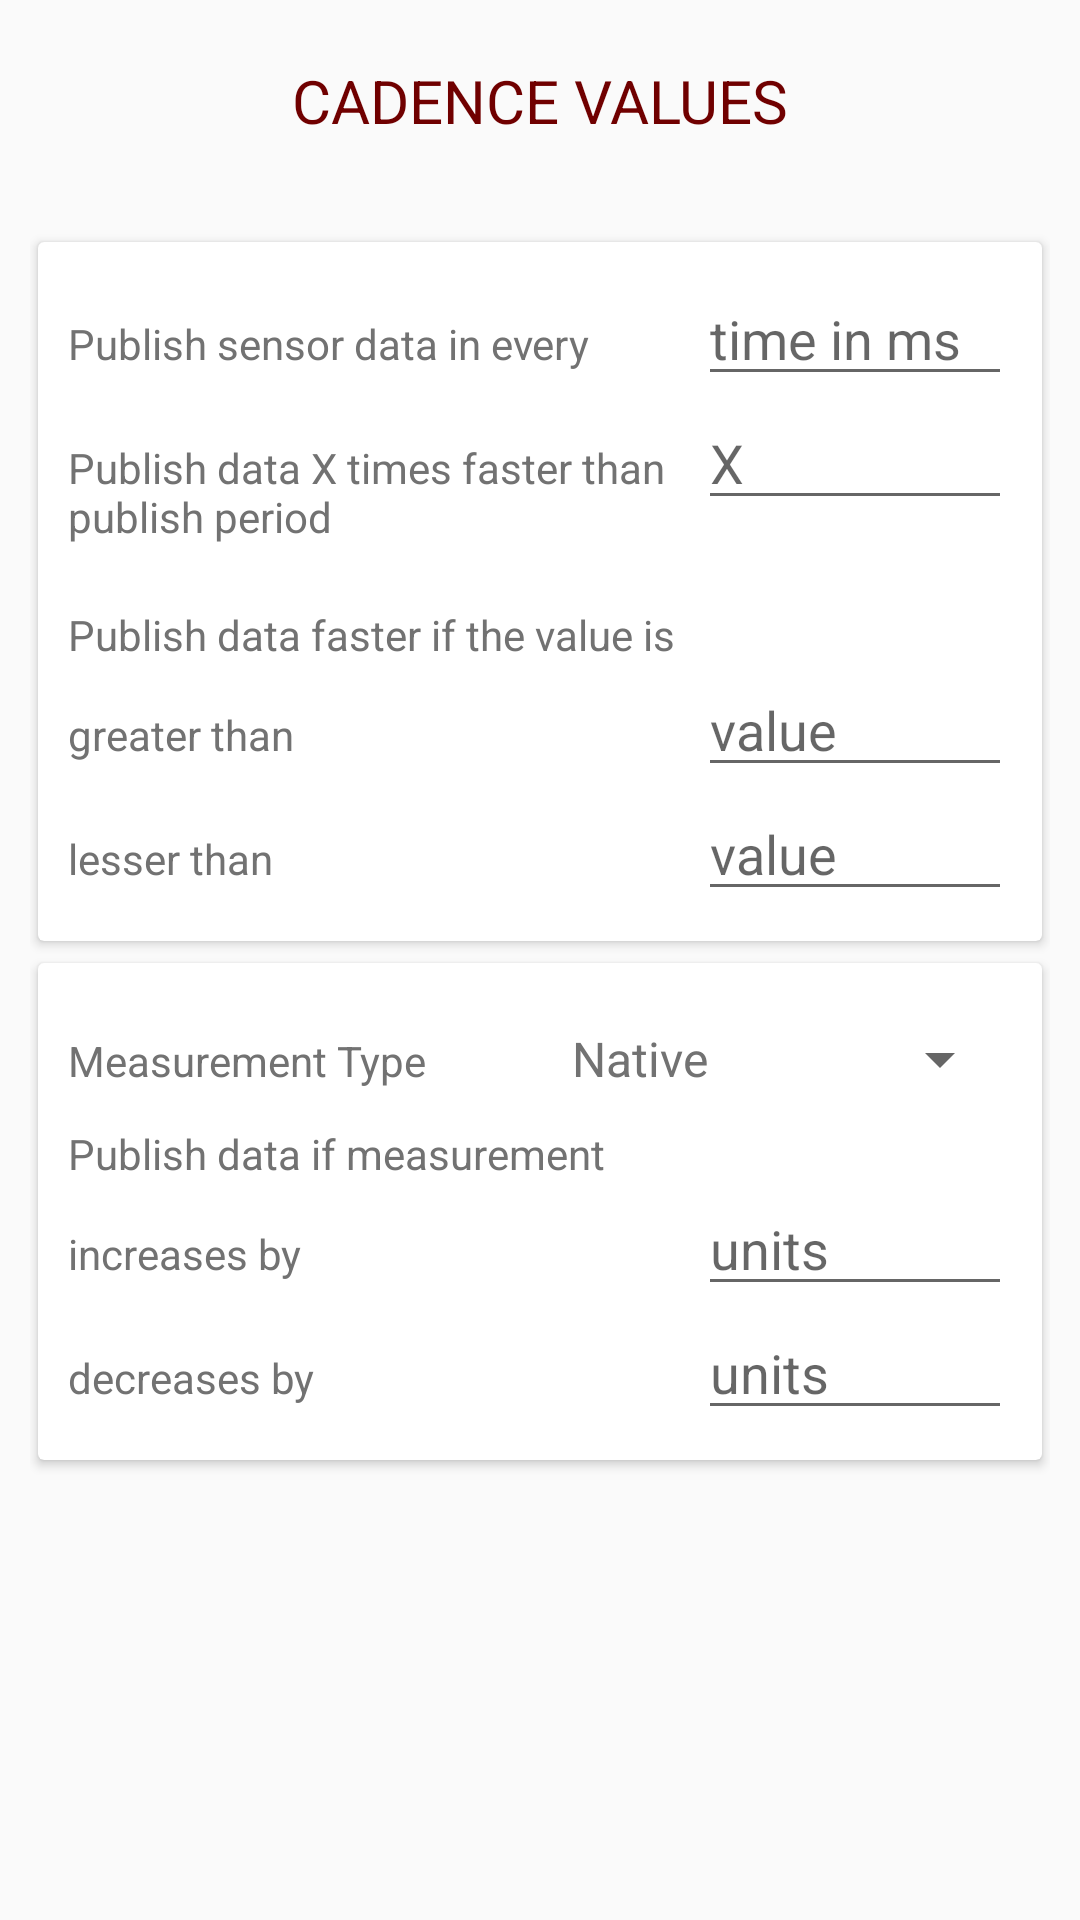

Layout XML and referenced resources for this Android screen:
<!-- AndroidManifest.xml: application theme AppTheme -->
<!-- res/layout/cadence_item.xml -->
<?xml version="1.0" encoding="utf-8"?>
<LinearLayout xmlns:android="http://schemas.android.com/apk/res/android"
    xmlns:card_vziew="http://schemas.android.com/apk/res-auto"
    android:orientation="vertical"
    android:layout_width="match_parent"
    android:padding="10dp"
    android:layout_height="match_parent">

    <LinearLayout
        android:layout_width="match_parent"
        android:layout_height="wrap_content">
        <TextView
            android:layout_width="match_parent"
            android:layout_height="wrap_content"
            android:text="CADENCE VALUES"
            android:layout_marginBottom="30dp"
            android:layout_marginTop="10dp"
            android:textAlignment="center"
            android:textSize="20dp"
            android:textColor="@color/primary"/>
    </LinearLayout>
    <android.support.v7.widget.CardView
        android:layout_width="match_parent"
        card_vziew:cardUseCompatPadding="true"
        android:layout_height="wrap_content">
        <LinearLayout
            android:layout_width="match_parent"
            android:layout_height="wrap_content"
            android:padding="10dp"
            android:orientation="vertical">
            <LinearLayout
                android:layout_width="match_parent"
                android:layout_height="wrap_content"
                android:orientation="horizontal">
                <TextView
                    android:layout_width="200dp"
                    android:layout_height="wrap_content"
                    android:text="Publish sensor data in every" />
                <EditText
                    android:layout_width="match_parent"
                    android:layout_height="wrap_content"
                    android:layout_marginLeft="10dp"
                    android:inputType="number"
                    android:hint="time in ms"
                    android:id="@+id/minInterval"/>
            </LinearLayout>

            <LinearLayout
                android:layout_width="match_parent"
                android:layout_height="60dp"
                android:orientation="horizontal">

                <TextView
                    android:id="@+id/text"
                    android:layout_width="200dp"
                    android:layout_height="wrap_content"
                    android:text="Publish data X times faster than publish period" />

                <EditText
                    android:id="@+id/fast_cadence"
                    android:layout_width="match_parent"
                    android:layout_height="wrap_content"
                    android:layout_marginLeft="10dp"
                    android:hint="X"
                    android:inputType="number" />
            </LinearLayout>
            <TextView
                android:layout_width="match_parent"
                android:layout_marginTop="10dp"
                android:layout_height="wrap_content"
                android:text="Publish data faster if the value is"
                />

            <LinearLayout
                android:layout_width="match_parent"
                android:layout_height="wrap_content"
                android:orientation="horizontal">

                <TextView
                    android:layout_width="200dp"
                    android:layout_height="wrap_content"
                    android:text="greater than" />

                <EditText
                    android:id="@+id/fast_cadence_low"
                    android:layout_width="match_parent"
                    android:layout_height="wrap_content"
                    android:layout_marginStart="10dp"
                    android:hint="value"
                    android:inputType="number" />
            </LinearLayout>

            <LinearLayout
                android:layout_width="match_parent"
                android:layout_height="wrap_content"
                android:orientation="horizontal">

                <TextView
                    android:layout_width="200dp"
                    android:layout_height="wrap_content"
                    android:text="lesser than" />

                <EditText
                    android:id="@+id/fast_cadence_high"
                    android:layout_width="match_parent"
                    android:layout_height="wrap_content"
                    android:layout_marginStart="10dp"
                    android:hint="value"
                    android:inputType="number" />
            </LinearLayout>

        </LinearLayout>
    </android.support.v7.widget.CardView>
    <android.support.v7.widget.CardView
        android:layout_width="match_parent"
        card_vziew:cardUseCompatPadding="true"
        android:layout_height="wrap_content">
        <LinearLayout
            android:layout_width="match_parent"
            android:layout_height="wrap_content"
            android:padding="10dp"
            android:orientation="vertical">
            <LinearLayout
                android:layout_width="match_parent"
                android:layout_height="wrap_content"
                android:layout_marginTop="10dp"
                android:orientation="horizontal">
                <TextView
                    android:layout_width="150dp"
                    android:layout_height="wrap_content"
                    android:text="Measurement Type"
                    />
                <Spinner
                    android:layout_width="match_parent"
                    android:layout_height="wrap_content"
                    android:layout_marginLeft="10dp"
                    android:entries="@array/trigger_type"
                    android:id="@+id/trigger_type"/>
            </LinearLayout>
            <TextView
                android:layout_width="200dp"
                android:layout_marginTop="10dp"
                android:layout_height="wrap_content"
                android:text="Publish data if measurement"
                />

            <LinearLayout
                android:layout_width="match_parent"
                android:layout_height="wrap_content"
                android:orientation="horizontal">

                <TextView
                    android:layout_width="200dp"
                    android:layout_height="wrap_content"
                    android:text="increases by" />

                <EditText
                    android:id="@+id/trigger_delta_low"
                    android:layout_width="match_parent"
                    android:layout_height="wrap_content"
                    android:layout_marginStart="10dp"
                    android:hint="units"
                    android:inputType="number" />
            </LinearLayout>

            <LinearLayout
                android:layout_width="match_parent"
                android:layout_height="wrap_content"
                android:orientation="horizontal">

                <TextView
                    android:layout_width="200dp"
                    android:layout_height="wrap_content"
                    android:text="decreases by" />

                <EditText
                    android:id="@+id/trigger_delta_high"
                    android:layout_width="match_parent"
                    android:layout_height="wrap_content"
                    android:layout_marginStart="10dp"
                    android:hint="units"
                    android:inputType="number" />
            </LinearLayout>
        </LinearLayout>
    </android.support.v7.widget.CardView>


</LinearLayout>
<!-- resources referenced by this layout -->
<resources>
  <string-array name="trigger_type">
          <item>Native</item>
          <item>Percentage</item>
      </string-array>
  <color name="primary">#700000</color>
  <style name="AppTheme" parent="AppTheme.Base">
          
          <item name="android:actionBarStyle">@style/MyActionBar</item>
  
  
      </style>
  <style name="AppTheme.Base" parent="Theme.AppCompat.Light.DarkActionBar">
          <item name="windowNoTitle">true</item>
          <item name="windowActionBar">false</item>
          <item name="android:colorPrimary">@color/primary</item>
          <item name="android:colorPrimaryDark">@color/primary_dark</item>
          <item name="android:colorAccent">@color/accent</item>
          <item name="android:textColorPrimary">@color/text_primary</item>
          <item name="android:textColor">@color/text_secondary</item>
          <item name="android:navigationBarColor">@color/nav</item>
  
  
      </style>
  <style name="MyActionBar" parent="@style/Widget.AppCompat.Light.ActionBar.Solid.Inverse">
          <item name="android:background">@color/primary_dark</item>
          <item name="android:textColor">@color/primary</item>
          
          <item name="background">@color/primary</item>
      </style>
  <color name="primary_dark">#480000</color>
  <color name="accent">#303030</color>
  <color name="text_primary">#212121</color>
  <color name="text_secondary">#727272</color>
  <color name="nav">#000000</color>
</resources>
